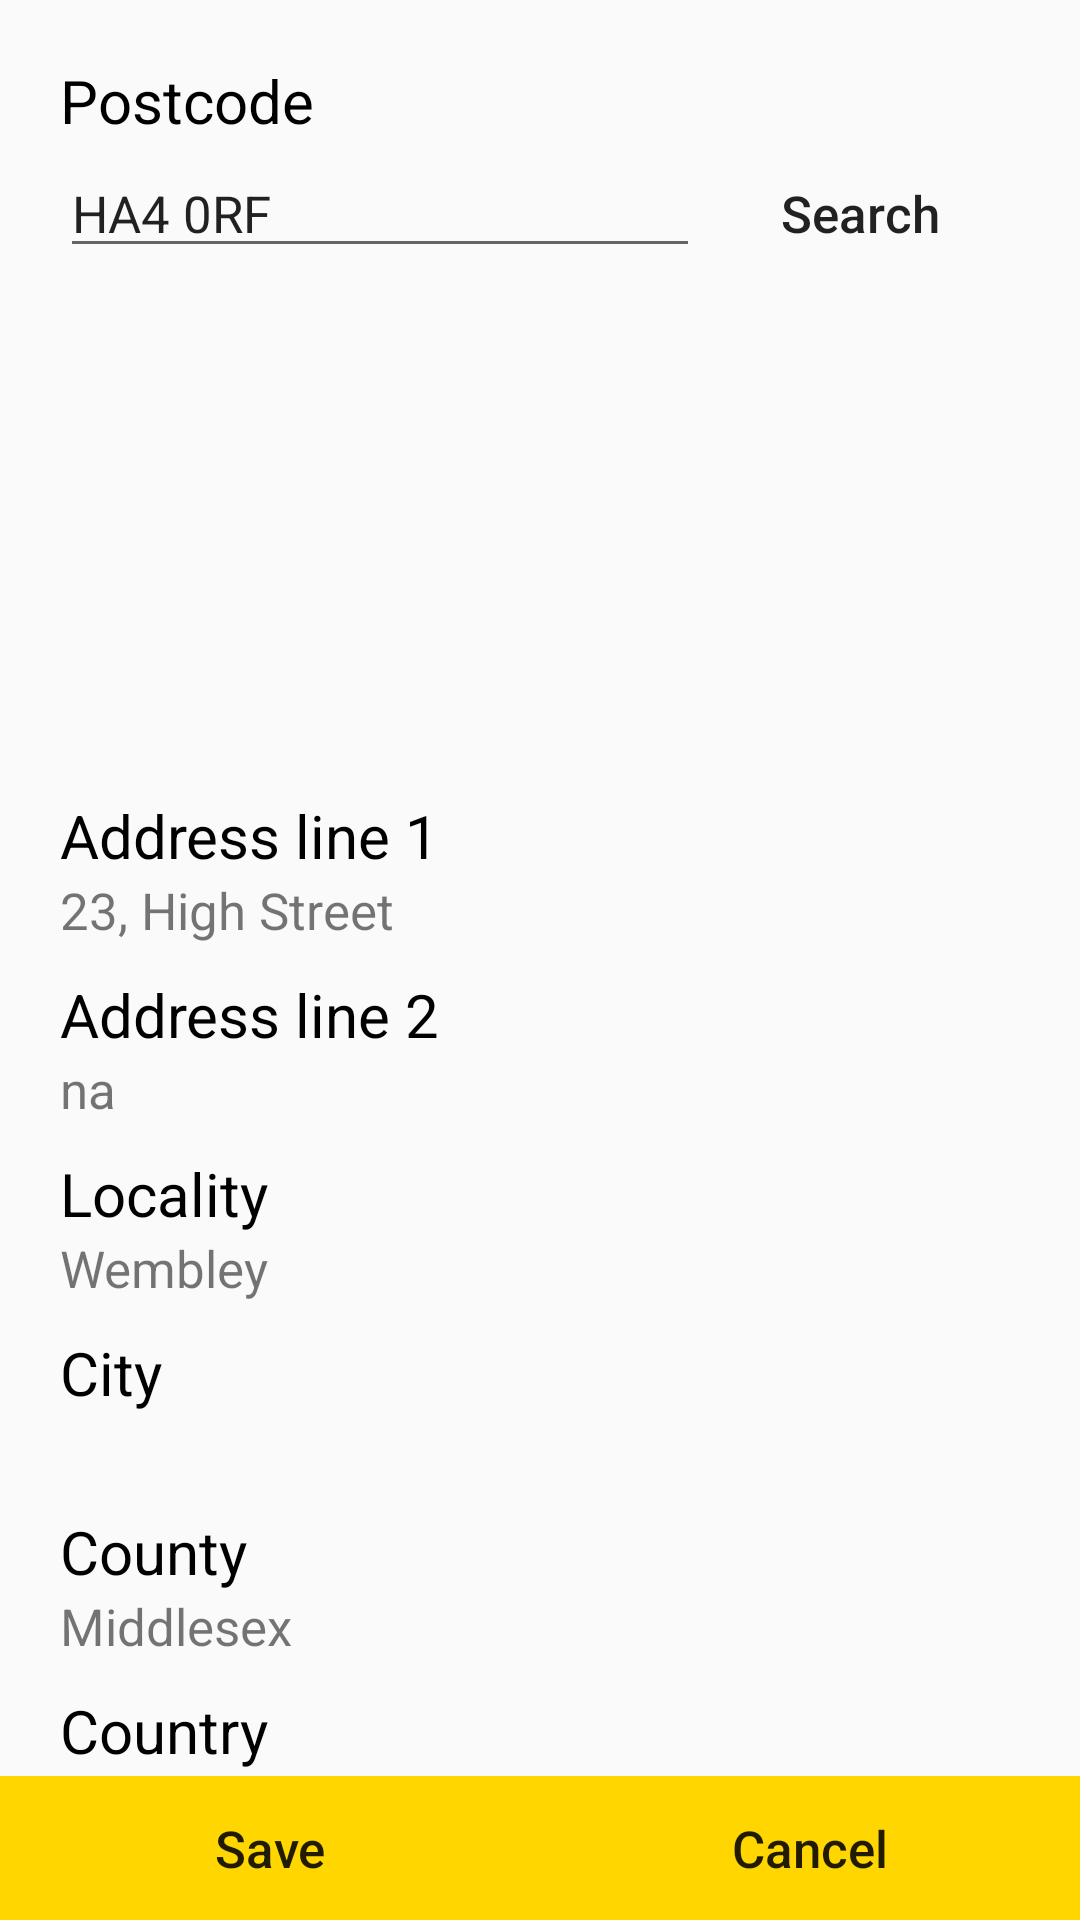

This screen was rendered from an Android layout file. Write that file and the resources it references.
<!-- AndroidManifest.xml: application theme AppTheme -->
<!-- res/layout/edit_address.xml -->
<?xml version="1.0" encoding="utf-8"?>
<RelativeLayout xmlns:android="http://schemas.android.com/apk/res/android"
android:orientation="vertical"
android:layout_width="match_parent"
android:layout_height="match_parent">

    <LinearLayout
        android:id="@+id/layout6"
        android:layout_width="match_parent"
        android:layout_height="wrap_content"
        android:layout_marginLeft="20dp"
        android:layout_marginTop="20dp"
        android:layout_marginRight="20dp"
        android:orientation="vertical">

        <TextView
            android:id="@+id/textView6"
            android:layout_width="match_parent"
            android:layout_height="0dp"
            android:layout_weight="1"
            android:text="Postcode"
            android:textColor="@color/colorBlack"
            android:textSize="20sp" />
        <LinearLayout
            android:layout_width="match_parent"
            android:layout_height="wrap_content"
            android:weightSum="3"
            android:orientation="horizontal">

            <EditText
                android:id="@+id/postcode"
                android:layout_width="0dp"
                android:layout_height="wrap_content"
                android:layout_weight="2"
                android:text="HA4 0RF"
                android:textSize="17sp" />
            <Button
                android:id="@+id/btnSearchAddress"
                android:layout_width="0dp"
                android:layout_weight="1"
                android:layout_height="wrap_content"
                android:background="@color/colorClear"
                android:text="Search"
                android:textAllCaps="false"
                android:textSize="17sp" />
        </LinearLayout>
    </LinearLayout>

    <ListView
        android:id="@+id/addressListView"
        android:layout_width="match_parent"
        android:layout_height="150dp"
        android:layout_below="@+id/layout6"
        android:layout_marginTop="10dp" />


    <LinearLayout
        android:id="@+id/layout1"
        android:layout_width="match_parent"
        android:layout_height="wrap_content"
        android:layout_below="@id/addressListView"
        android:layout_marginLeft="20dp"
        android:layout_marginTop="10dp"
        android:layout_marginRight="20dp"
        android:orientation="vertical">

        <TextView
            android:id="@+id/textView1"
            android:layout_width="match_parent"
            android:layout_height="0dp"
            android:layout_weight="1"
            android:text="Address line 1"
            android:textColor="@color/colorBlack"
            android:textSize="20sp" />

        <TextView
            android:id="@+id/line1"
            android:layout_width="match_parent"
            android:layout_height="0dp"
            android:layout_weight="1"
            android:text="23, High Street"
            android:textSize="17sp" />
    </LinearLayout>

    <LinearLayout
        android:id="@+id/layout2"
        android:layout_width="match_parent"
        android:layout_height="wrap_content"
        android:layout_below="@id/layout1"
        android:layout_marginLeft="20dp"
        android:layout_marginTop="10dp"
        android:layout_marginRight="20dp"
        android:orientation="vertical">

        <TextView
            android:id="@+id/textView4"
            android:layout_width="match_parent"
            android:layout_height="0dp"
            android:layout_weight="1"
            android:text="Address line 2"
            android:textColor="@color/colorBlack"
            android:textSize="20sp" />

        <TextView
            android:id="@+id/line2"
            android:layout_width="match_parent"
            android:layout_height="0dp"
            android:layout_weight="1"
            android:text="na"
            android:textSize="17sp" />
    </LinearLayout>

    <LinearLayout
        android:id="@+id/layout3"
        android:layout_width="match_parent"
        android:layout_height="wrap_content"
        android:layout_below="@id/layout2"
        android:layout_marginLeft="20dp"
        android:layout_marginTop="10dp"
        android:layout_marginRight="20dp"
        android:orientation="vertical">

        <TextView
            android:id="@+id/textView2"
            android:layout_width="match_parent"
            android:layout_height="0dp"
            android:layout_weight="1"
            android:text="Locality"
            android:textColor="@color/colorBlack"
            android:textSize="20sp" />

        <TextView
            android:id="@+id/locality"
            android:layout_width="match_parent"
            android:layout_height="0dp"
            android:layout_weight="1"
            android:text="Wembley"
            android:textSize="17sp" />
    </LinearLayout>

    <LinearLayout
        android:id="@+id/layout7"
        android:layout_width="match_parent"
        android:layout_height="wrap_content"
        android:layout_below="@id/layout3"
        android:layout_marginLeft="20dp"
        android:layout_marginTop="10dp"
        android:layout_marginRight="20dp"
        android:orientation="vertical">

        <TextView
            android:id="@+id/textView7"
            android:layout_width="match_parent"
            android:layout_height="0dp"
            android:layout_weight="1"
            android:text="City"
            android:textColor="@color/colorBlack"
            android:textSize="20sp" />

        <TextView
            android:id="@+id/city"
            android:layout_width="match_parent"
            android:layout_height="0dp"
            android:layout_weight="1"
            android:text=""
            android:textSize="17sp" />
    </LinearLayout>

    <LinearLayout
        android:id="@+id/layout4"
        android:layout_width="match_parent"
        android:layout_height="wrap_content"
        android:layout_below="@id/layout7"
        android:layout_marginLeft="20dp"
        android:layout_marginTop="10dp"
        android:layout_marginRight="20dp"
        android:orientation="vertical">

        <TextView
            android:id="@+id/textView3"
            android:layout_width="match_parent"
            android:layout_height="0dp"
            android:layout_weight="1"
            android:text="County"
            android:textColor="@color/colorBlack"
            android:textSize="20sp" />

        <TextView
            android:id="@+id/county"
            android:layout_width="match_parent"
            android:layout_height="0dp"
            android:layout_weight="1"
            android:text="Middlesex"
            android:textSize="17sp" />
    </LinearLayout>

    <LinearLayout
        android:id="@+id/layout5"
        android:layout_width="match_parent"
        android:layout_height="wrap_content"
        android:layout_below="@id/layout4"
        android:layout_marginLeft="20dp"
        android:layout_marginTop="10dp"
        android:layout_marginRight="20dp"
        android:orientation="vertical">

        <TextView
            android:id="@+id/textView5"
            android:layout_width="match_parent"
            android:layout_height="0dp"
            android:layout_weight="1"
            android:text="Country"
            android:textColor="@color/colorBlack"
            android:textSize="20sp" />

        <TextView
            android:id="@+id/country"
            android:layout_width="match_parent"
            android:layout_height="0dp"
            android:layout_weight="1"
            android:text="England"
            android:textSize="17sp" />
    </LinearLayout>

    <LinearLayout
        android:layout_width="match_parent"
        android:layout_height="wrap_content"
        android:orientation="horizontal"
        android:weightSum="2"
        android:layout_alignParentStart="true"
        android:layout_alignParentEnd="true"
        android:layout_alignParentBottom="true"
        android:layout_marginStart="0dp"
        android:layout_marginEnd="0dp"
        android:layout_marginBottom="0dp">

        <Button
            android:id="@+id/btnSaveAddress"
            android:layout_width="wrap_content"
            android:layout_height="wrap_content"
            android:layout_weight="1"
            android:background="@color/colorPrimaryDark"
            android:text="Save"
            android:textAllCaps="false"
            android:textSize="17sp" />
        <Button
            android:id="@+id/btnCancelAddress"
            android:layout_width="wrap_content"
            android:layout_height="wrap_content"
            android:layout_weight="1"
            android:background="@color/colorPrimaryDark"
            android:text="Cancel"
            android:textAllCaps="false"
            android:textSize="17sp" />
    </LinearLayout>

</RelativeLayout>
<!-- resources referenced by this layout -->
<resources>
  <color name="colorBlack">#000000</color>
  <color name="colorClear">#00000000</color>
  <color name="colorPrimaryDark">#FFD600</color>
  <style name="AppTheme" parent="Theme.AppCompat.Light">
          
          <item name="colorPrimary">@color/colorPrimaryLight</item>
          <item name="colorPrimaryDark">@color/colorPrimaryDark</item>
          <item name="colorAccent">@color/colorBlack</item>
      </style>
  <color name="colorPrimaryLight">#80FFD600</color>
</resources>
